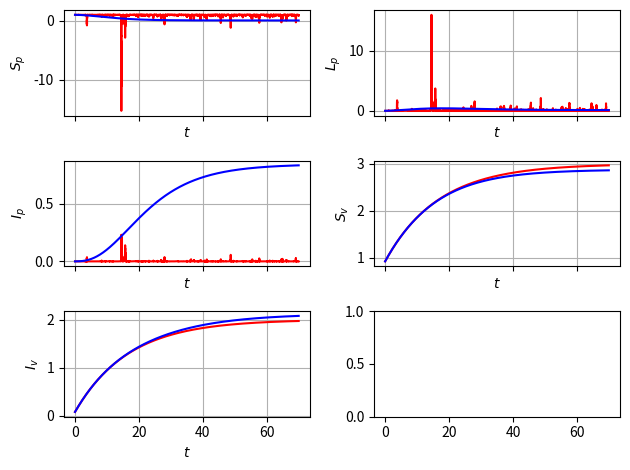

Recreate this plot in Python.
import numpy as np
from scipy.integrate import odeint
import matplotlib.pyplot as plt

'''This file compute the Euler-Maruyama method of tomato system:
We use to solve the SDE system taking the stochastic differential in the parameter 
r_l^tilde dt=r_ldt +sigma_ldB_t.
r_i^tilde dt=r_idt +sigma_idB_t.
'''
########################################################################################################################

num_sims = 5
########################################################################################################################
def brownian_path_sampler(step_size,number_max_of_steps):
    normal_sampler = np.sqrt(step_size)*np.random.randn(number_max_of_steps)
    w_t = np.zeros(number_max_of_steps+1)
    w_t[1:] = np.cumsum(normal_sampler)

    return (normal_sampler,w_t)
########################################################################################################################
T = 70
N = 2 ** 16
dt = T/N

y_init = np.array([0.998999, 0.001, 0.000001, 0.92, 0.08])

beta_p = 0.1
r_l = 0.01
sigma_l = 5
sigma_i = 5
r_i = 0.01
b = 0.075
beta_v = 0.003
gamma = 0.06
theta = 0.4
mu = 0.3
R_0 = np.sqrt(beta_v * mu * b * beta_p / (r_l * r_l * ( r_i + b) * gamma))
########################################################################################################################
def F_func(y, t):
    s_p = y[0]
    l_p = y[1]
    i_p = y[2]
    s_v = y[3]
    i_v = y[4]

    s_p_prime_d = -beta_p * s_p * i_v + r_l * l_p + r_i * i_p
    l_p_prime_d = beta_p * s_p * i_v - b * l_p - r_l * l_p
    i_p_prime_d = b * l_p - r_i * i_p
    s_v_prime_d = - beta_v * s_v * i_p - gamma * s_v + (1 - theta) * mu
    i_v_prime_d = beta_v * s_v * i_p - gamma * i_v + theta * mu
    rhs_d_np_array = np.array([s_p_prime_d, l_p_prime_d, i_p_prime_d, s_v_prime_d, i_v_prime_d])
    return (rhs_d_np_array)

########################################################################################################################
def G_func(y, t):
    s_p = y[0]
    l_p = y[1]
    i_p = y[2]
    s_v = y[3]
    i_v = y[4]

    s_p_prime_s = sigma_l * l_p + sigma_i * i_p
    l_p_prime_s = -sigma_l * l_p
    i_p_prime_s = -sigma_i * i_p
    s_v_prime_s = 0
    i_v_prime_s = 0
    rhs_s_np_array = np.array([s_p_prime_s, l_p_prime_s, i_p_prime_s, s_v_prime_s, i_v_prime_s])
    return (rhs_s_np_array)
########################################################################################################################

dB,B_t = brownian_path_sampler(dt,N) #generating the path

ts = np.arange(0, T, dt)
ys = np.zeros((5,N))

ys[:,0] = y_init

for _ in range(num_sims):

    for i in range(1, ts.size):
        t = (i-1) * dt
        y = ys[:,i-1]
        ys[:,i] = y + F_func(y, t) * dt + G_func(y, t) * dB[i-1]
    #plt.plot(ts, ys[2,:],color = 'r', label="Stochastic Solution")
########################################################################################################################
######################################### DETERMINISTIC SOLUTION #######################################################
def rhs(y, t_zero):
    s_p = y[0]
    l_p = y[1]
    i_p = y[2]
    s_v = y[3]
    i_v = y[4]

    s_p_prime = r_l * l_p + r_i * i_p - beta_p * s_p * i_v
    l_p_prime = beta_p * s_p * i_v - b * l_p - r_l * l_p
    i_p_prime = b * l_p - r_i * i_p
    s_v_prime = - beta_v * s_v * i_p - gamma * s_v + (1 - theta) * mu
    i_v_prime = beta_v * s_v * i_p - gamma * i_v + theta * mu
    rhs_np_array = np.array([s_p_prime, l_p_prime, i_p_prime, s_v_prime, i_v_prime])
    return (rhs_np_array)
y_zero = np.array([0.998999, 0.001, 0.000001, 0.92, 0.08])
t = np.linspace(0, T, N)
sol = odeint(rhs, y_zero, t)
########################################################################################################################
########################################################################################################################
fig, axs = plt.subplots(3, 2, sharex=True)
fig.subplots_adjust(left=0.08, right=0.98, wspace=0.3)
ax0 = axs[0, 0]
ax0.plot(ts, ys[0,:],color = 'r', label="Stochastic Solution")
ax0.plot(t, sol[:, 0], color ='b',label="Deterministic Solution")
ax0.set_xlabel('$t$')
ax0.set_ylabel('$S_p$')
ax0.grid(True)

ax1 = axs[0, 1]
ax1.plot(ts, ys[1,:],color = 'r', label="Stochastic Solution")
ax1.plot(t, sol[:, 1], color ='b',label="Deterministic Solution")
ax1.set_xlabel('$t$')
ax1.set_ylabel('$L_p$')
ax1.grid(True)

ax2 = axs[1, 0]
ax2.plot(ts, ys[2,:],color = 'r', label="Stochastic Solution")
ax2.plot(t, sol[:, 2], color ='b',label="Deterministic Solution")
ax2.set_xlabel('$t$')
ax2.set_ylabel('$I_p$')
ax2.grid(True)

ax3 = axs[1, 1]
ax3.plot(ts, ys[3,:],color = 'r', label="Stochastic Solution")
ax3.plot(t, sol[:, 3], color ='b',label="Deterministic Solution")
ax3.set_xlabel('$t$')
ax3.set_ylabel('$S_v$')
ax3.grid(True)

ax4 = axs[2, 0]
ax4.plot(ts, ys[4,:],color = 'r', label="Stochastic Solution")
ax4.plot(t, sol[:, 4], color ='b',label="Deterministic Solution")
ax4.set_xlabel('$t$')
ax4.set_ylabel('$I_v$')
ax4.grid(True)

plt.tight_layout()

print(R_0)
########################################################################################################################
########################################################################################################################
plt.show()